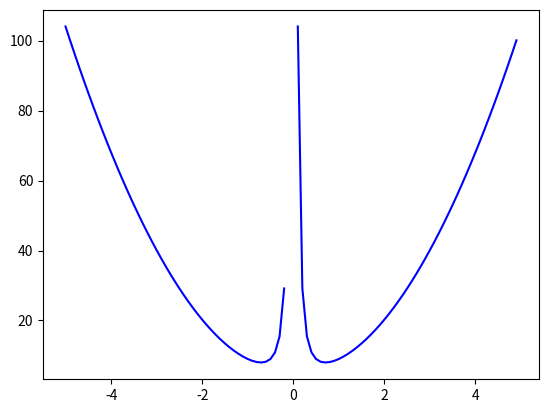

Recreate this plot in Python.
# -*- coding: utf-8 -*-
"""
Created on Mon Aug 08 16:35:42 2016

[redacted]
"""

import numpy as np
import matplotlib.pyplot as plt



a = 1
b = 2

R = np.arange(-5,-0.1,0.1)
J =  a **2 / R **2 + 2 * a * b +  R ** 2 * b **2
plt.plot(R, J, 'b-') # path

R = np.arange(0.1,5,0.1)
J =  a **2 / R **2 + 2 * a * b +  R ** 2 * b **2
plt.plot(R, J, 'b-') # path